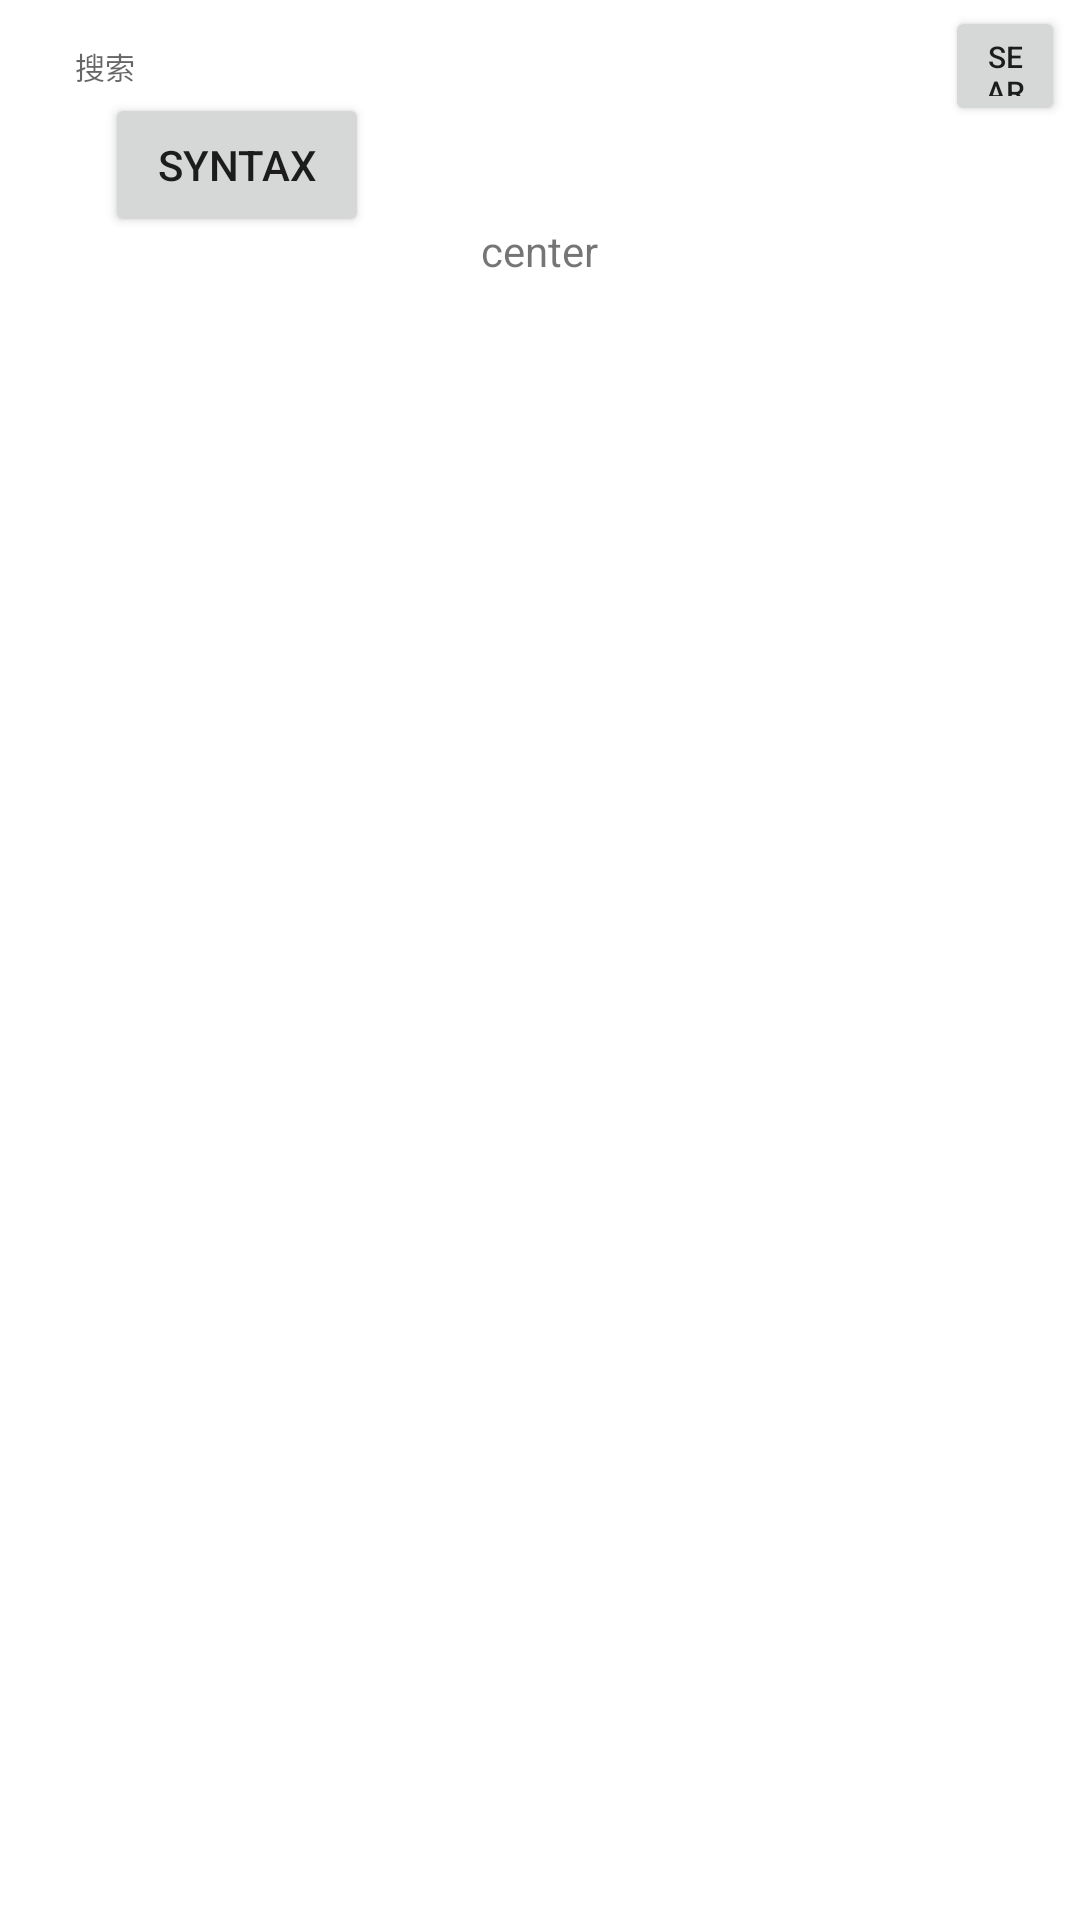

Produce the Android XML layout that renders to this screen, including the resource entries it uses.
<!-- AndroidManifest.xml: application theme AppTheme -->
<!-- res/layout/activity_home.xml -->
<?xml version="1.0" encoding="utf-8"?>
<FrameLayout xmlns:android="http://schemas.android.com/apk/res/android"
    xmlns:app="http://schemas.android.com/apk/res-auto"
    xmlns:tools="http://schemas.android.com/tools"
    android:layout_width="match_parent"
    android:layout_height="match_parent"
    android:background="@color/white"
    tools:context=".MapActivity">

    <com.baidu.mapapi.map.MapView
        android:id="@+id/home_map"
        android:layout_width="match_parent"
        android:layout_height="match_parent"
        android:visibility="gone">

    </com.baidu.mapapi.map.MapView>

    <RelativeLayout
        android:layout_width="match_parent"
        android:layout_height="match_parent">

        <LinearLayout
            android:id="@+id/ll_search"
            style="@style/commonlayout"
            android:layout_width="match_parent"
            android:layout_height="wrap_content"
            android:layout_marginLeft="5dp"
            android:layout_marginRight="5dp"
            android:orientation="horizontal">

            <ImageView
                android:layout_width="20dp"
                android:layout_height="20dp"
                android:src="@mipmap/ic_launcher" />

            <TextView
                android:id="@+id/tv_search"
                android:layout_width="wrap_content"
                android:layout_height="wrap_content"
                android:layout_weight="1"
                android:hint="搜索"
                android:textSize="10sp" />

            <Button
                android:id="@+id/home_map_search"
                android:layout_width="40dp"
                android:layout_height="40dp"
                android:clickable="true"
                android:text="search"
                android:textSize="10sp" />
        </LinearLayout>

        <ImageView
            android:id="@+id/bt_personalcenter"
            android:layout_width="30dp"
            android:layout_height="30dp"
            android:layout_below="@id/ll_search"
            android:layout_marginLeft="5dp"
            android:layout_marginTop="5dp"
            android:clickable="true"
            android:src="@drawable/ic_launcher_background" />

        <Button
            android:id="@+id/bt_syntax"
            android:layout_width="wrap_content"
            android:layout_height="wrap_content"
            android:layout_alignBottom="@+id/bt_personalcenter"
            android:layout_toEndOf="@+id/bt_personalcenter"
            android:layout_toRightOf="@+id/bt_personalcenter"
            android:text="syntax" />

        <ImageView
            android:id="@+id/bt_menu"
            android:layout_width="30dp"
            android:layout_height="30dp"
            android:layout_below="@+id/ll_search"
            android:clickable="true"
            android:src="@drawable/ic_launcher_background"
            android:layout_alignParentRight="true" />

        

        <TextView
            android:layout_width="wrap_content"
            android:layout_height="wrap_content"
            android:layout_below="@id/bt_menu"
            android:layout_centerInParent="true"
            android:text="center"
            android:id="@+id/textView" />

        <android.support.v4.widget.DrawerLayout
            android:id="@+id/drawlayout_"
            android:layout_width="match_parent"
            android:layout_height="match_parent"
            android:layout_below="@id/bt_menu"
            android:visibility="gone">

            <include
                android:id="@+id/drawlayout_personalcenter"
                layout="@layout/drawlayout_left"
                android:layout_width="200dp"
                android:layout_height="match_parent"
                android:layout_gravity="left" />

            <TextView
                android:layout_width="match_parent"
                android:layout_height="match_parent" />

            <include
                android:id="@+id/drawlayout_right"
                layout="@layout/drawlayout_menu"
                android:layout_width="200dp"
                android:layout_height="match_parent"
                android:layout_gravity="right" />

        </android.support.v4.widget.DrawerLayout>

        <com.yinglan.scrolllayout.ScrollLayout
            android:id="@+id/scrolllayout"
            android:layout_width="match_parent"
            android:layout_height="match_parent"
            android:layout_marginTop="50dp"
            android:background="@color/white"
            android:visibility="gone"
            app:allowHorizontalScroll="true"
            app:exitOffset="0dp"
            app:isSupportExit="true"
            app:maxOffset="50dp"
            app:minOffset="0dp"
            app:mode="open">

            <LinearLayout
                android:id="@+id/ll_click"
                android:layout_width="match_parent"
                android:layout_height="match_parent"
                android:clickable="true"
                android:orientation="vertical">

                <android.support.v7.widget.RecyclerView
                    android:id="@+id/recyclerviewinscroll"
                    android:layout_width="match_parent"
                    android:layout_height="match_parent"
                    android:background="@color/black">

                </android.support.v7.widget.RecyclerView>
            </LinearLayout>
        </com.yinglan.scrolllayout.ScrollLayout>
    </RelativeLayout>

</FrameLayout>
<!-- res/layout/drawlayout_left.xml (included above) -->
<?xml version="1.0" encoding="utf-8"?>
<LinearLayout xmlns:android="http://schemas.android.com/apk/res/android"
    android:layout_width="match_parent"
    android:layout_height="match_parent"
    android:layout_gravity="left"
    android:background="@color/white"
    android:orientation="vertical">

    <TextView
        android:layout_width="match_parent"
        android:layout_height="wrap_content"
        android:text="drawlayout_left" />
</LinearLayout>
<!-- res/layout/drawlayout_menu.xml (included above) -->
<?xml version="1.0" encoding="utf-8"?>
<LinearLayout xmlns:android="http://schemas.android.com/apk/res/android"
    android:layout_width="match_parent"
    android:layout_height="match_parent"
    android:layout_gravity="right"
    android:background="@color/white"
    android:orientation="vertical">

    <TextView
        style="@style/commontext"
        android:layout_width="match_parent"
        android:layout_height="wrap_content"
        android:text="电压等级" />

    <LinearLayout
        style="@style/linearlayout"
        android:layout_width="match_parent"
        android:layout_height="wrap_content"
        android:orientation="vertical">

        <LinearLayout
            style="@style/linearlayout"
            android:layout_width="match_parent"
            android:layout_height="wrap_content">

            <TextView
                style="@style/commontext"
                android:layout_width="match_parent"
                android:layout_height="wrap_content"
                android:text="500kV" />
        </LinearLayout>

        <LinearLayout
            style="@style/linearlayout"
            android:layout_width="match_parent"
            android:layout_height="wrap_content">

            <TextView
                style="@style/commontext"
                android:layout_width="match_parent"
                android:layout_height="wrap_content"
                android:text="200kV" />
        </LinearLayout>

        <LinearLayout
            style="@style/linearlayout"
            android:layout_width="match_parent"
            android:layout_height="wrap_content">

            <TextView
                style="@style/commontext"
                android:layout_width="match_parent"
                android:layout_height="wrap_content"
                android:text="100kV" />
        </LinearLayout>

    </LinearLayout>

    <TextView
        style="@style/commontext"
        android:layout_width="match_parent"
        android:layout_height="wrap_content"
        android:text="地图类型" />

    <LinearLayout
        style="@style/linearlayout"
        android:layout_width="match_parent"
        android:layout_height="wrap_content">

        <LinearLayout
            style="@style/linearlayout"
            android:layout_width="match_parent"
            android:layout_height="wrap_content"
            android:orientation="vertical">

            <TextView
                android:id="@+id/map_style_shiliang"
                style="@style/commontext"
                android:layout_width="match_parent"
                android:layout_height="wrap_content"
                android:background="@drawable/map_style"
                android:clickable="true"
                android:text="矢量地图" />

            <TextView
                android:id="@+id/map_style_weixing"
                style="@style/commontext"
                android:layout_width="match_parent"
                android:layout_height="wrap_content"
                android:background="@drawable/map_style"
                android:clickable="true"
                android:text="卫星地图" />

            <TextView
                android:id="@+id/map_style_qianse"
                style="@style/commontext"
                android:layout_width="match_parent"
                android:layout_height="wrap_content"
                android:background="@drawable/map_style"
                android:clickable="true"
                android:text="浅色地图" />

            <TextView
                android:id="@+id/map_style_yese"
                style="@style/commontext"
                android:layout_width="match_parent"
                android:layout_height="wrap_content"
                android:background="@drawable/map_style"
                android:clickable="true"
                android:text="夜色地图" />

        </LinearLayout>


    </LinearLayout>


</LinearLayout>
<!-- resources referenced by this layout -->
<resources>
  <color name="black">#000000</color>
  <color name="white">#ffffff</color>
  <!-- drawable map_style (drawable) -->
  <?xml version="1.0" encoding="utf-8"?>
  <selector xmlns:android="http://schemas.android.com/apk/res/android">
      <item android:state_selected="true" android:drawable="@color/blue_white"/>
      <item android:state_selected="false" android:drawable="@color/white"/>
  </selector>
  <style name="commonlayout">
          <item name="android:gravity">center</item>
          <item name="android:layout_marginLeft">3dp</item>
          <item name="android:layout_marginRight">3dp</item>
          <item name="android:layout_marginTop">2dp</item>
          <item name="android:layout_marginBottom">2dp</item>
          <item name="android:background">@color/white</item>
      </style>
  <style name="commontext">
          <item name="android:padding">2dp</item>
          <item name="android:textColor">#000</item>
          <item name="android:textSize">15sp</item>
          <item name="android:textStyle">normal</item>
          <item name="android:gravity">center_vertical</item>
      </style>
  <style name="linearlayout">
          <item name="android:gravity">center_vertical</item>
          <item name="android:paddingLeft">5dp</item>
          <item name="android:paddingRight">5dp</item>
          <item name="android:paddingTop">1dp</item>
          <item name="android:paddingBottom">1dp</item>
      </style>
  <style name="AppTheme" parent="Theme.AppCompat.Light.DarkActionBar">
          
          <item name="colorPrimary">@color/colorPrimary</item>
          <item name="colorPrimaryDark">@color/colorPrimaryDark</item>
          <item name="colorAccent">@color/colorAccent</item>
      </style>
  <color name="blue_white">#b8caeb</color>
  <color name="colorPrimary">#3F51B5</color>
  <color name="colorPrimaryDark">#303F9F</color>
  <color name="colorAccent">#FF4081</color>
</resources>
